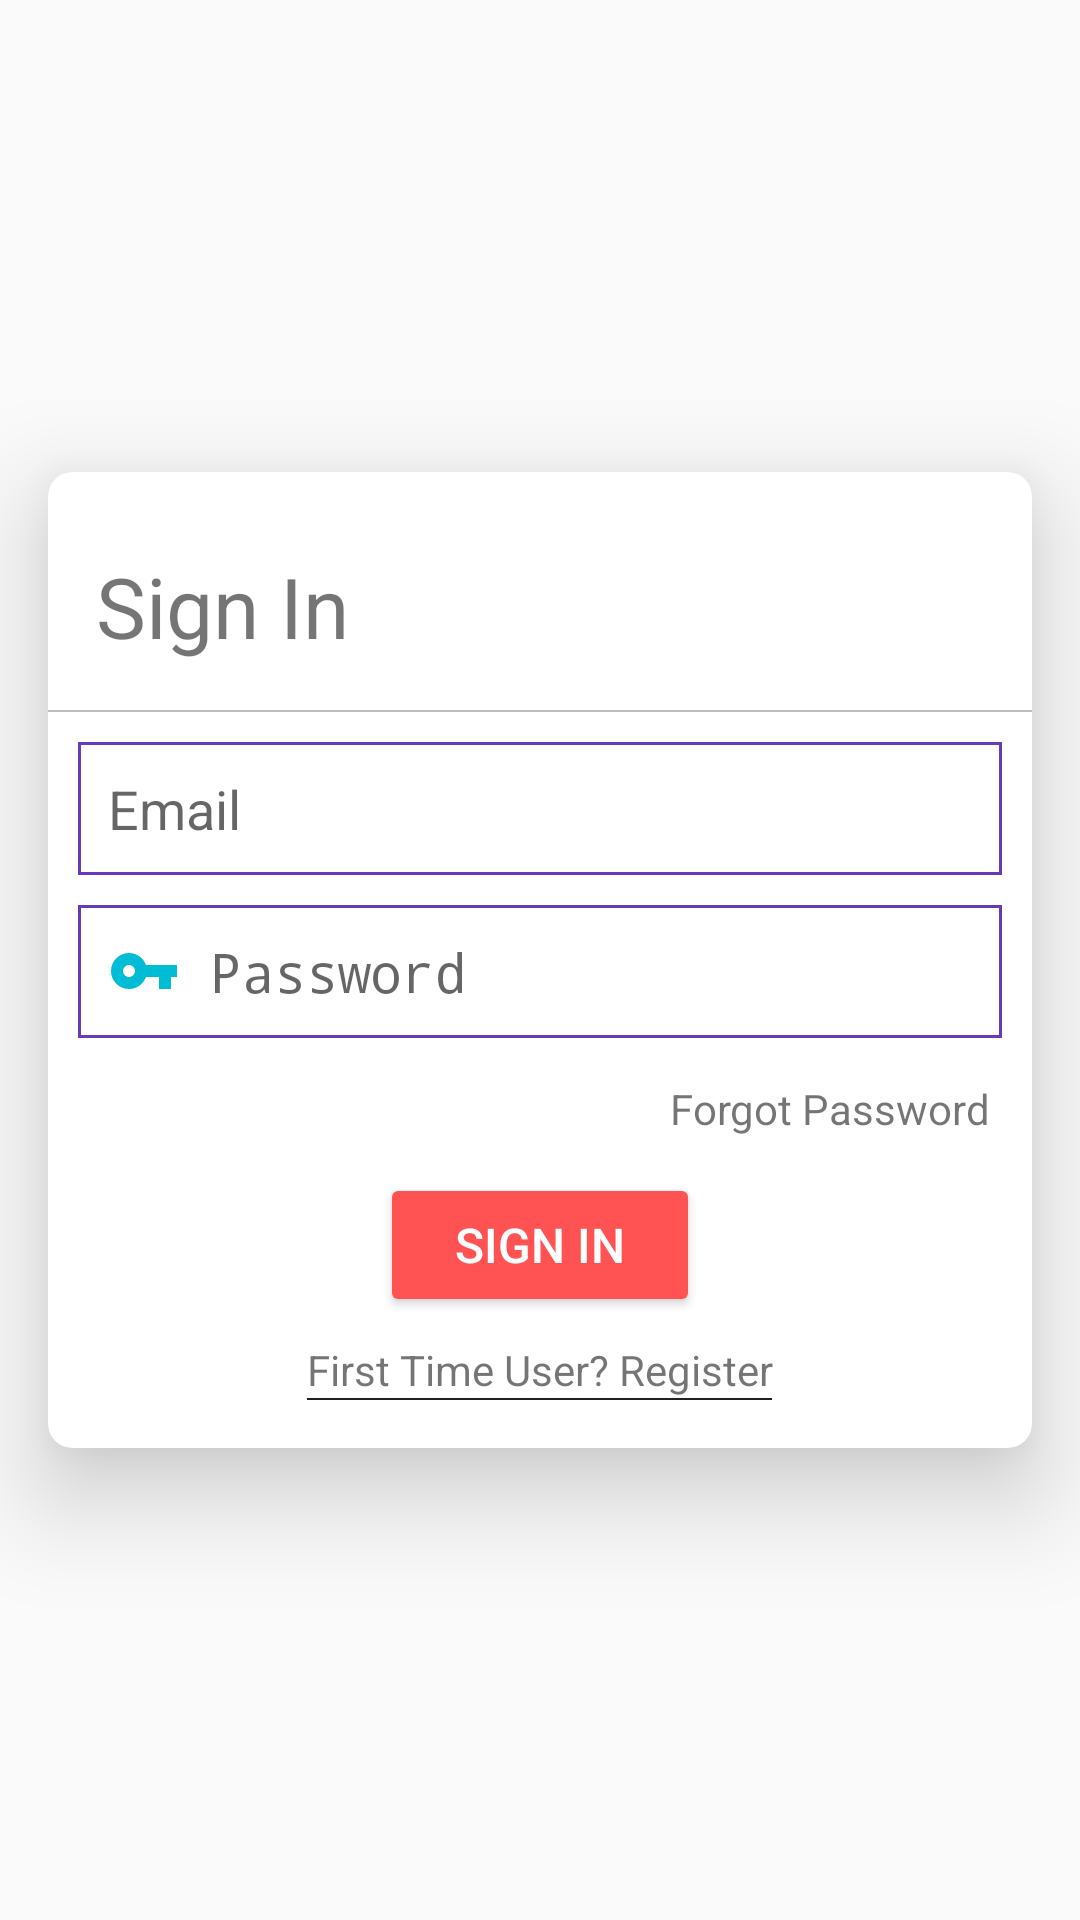

This screen was rendered from an Android layout file. Write that file and the resources it references.
<!-- AndroidManifest.xml: application theme AppTheme -->
<!-- res/layout/activity_login.xml -->
<?xml version="1.0" encoding="utf-8"?>
<FrameLayout xmlns:android="http://schemas.android.com/apk/res/android"
    xmlns:app="http://schemas.android.com/apk/res-auto"
    xmlns:tools="http://schemas.android.com/tools"
    android:id="@+id/coordinator_layout"
    android:layout_width="match_parent"
    android:layout_height="match_parent"
    android:background="@drawable/doodle"
    android:backgroundTint="@color/colorPrimaryLight"
    android:orientation="vertical"
    tools:context=".controllers.FirstTimeActivity">

    <android.support.v7.widget.CardView
        android:layout_width="match_parent"
        android:layout_height="wrap_content"
        android:layout_gravity="center"
        android:layout_margin="16dp"
        app:cardCornerRadius="8dp"
        app:cardElevation="20dp">

        <LinearLayout
            android:layout_width="match_parent"
            android:layout_height="wrap_content"
            android:layout_marginBottom="16dp"
            android:layout_marginTop="10dp"
            android:orientation="vertical">

            <TextView
                android:layout_width="match_parent"
                android:layout_height="wrap_content"
                android:padding="16dp"
                android:text="@string/login"
                android:textSize="28sp" />

            <View
                android:layout_width="match_parent"
                android:layout_height="0.5dp"
                android:background="@color/divider" />

            <EditText
                android:id="@+id/mail_view"
                android:layout_width="match_parent"
                android:layout_height="wrap_content"
                android:layout_margin="10dp"
                android:background="@drawable/rectangle"
                android:drawableLeft="@drawable/ic_email_black_24dp"
                android:drawablePadding="10dp"
                android:hint="@string/email"
                android:inputType="textEmailAddress"
                android:padding="10dp"
                android:textColor="@color/textSecondary" />

            <EditText
                android:id="@+id/password_view"
                android:layout_width="match_parent"
                android:layout_height="wrap_content"
                android:layout_marginBottom="2dp"
                android:layout_marginLeft="10dp"
                android:layout_marginRight="10dp"
                android:background="@drawable/rectangle"
                android:drawableLeft="@drawable/ic_vpn_key_black_24dp"
                android:drawablePadding="10dp"
                android:hint="@string/password"
                android:inputType="textPassword"
                android:padding="10dp"
                android:textColor="@color/textSecondary" />

            <TextView
                android:id="@+id/forgot_pass"
                android:layout_width="wrap_content"
                android:layout_height="wrap_content"
                android:layout_gravity="end"
                android:layout_marginBottom="8dp"
                android:layout_marginRight="10dp"
                android:layout_marginTop="8dp"
                android:padding="4dp"
                android:text="@string/forgot_pass" />

            <Button
                android:id="@+id/login_button"
                style="@style/Base.Widget.AppCompat.Button.Colored"
                android:layout_width="wrap_content"
                android:layout_height="wrap_content"
                android:layout_gravity="center_horizontal"
                android:paddingLeft="25dp"
                android:paddingRight="25dp"
                android:text="@string/login"
                android:textSize="16sp" />

            <TextView
                android:id="@+id/not_a_member"
                android:layout_width="wrap_content"
                android:layout_height="wrap_content"
                android:layout_gravity="center_horizontal"
                android:layout_marginTop="8dp"
                android:text="@string/not_a_member" />

            <View
                android:layout_width="155dp"
                android:layout_height="0.5dp"
                android:layout_gravity="center_horizontal"
                android:background="@color/textPrimary" />
        </LinearLayout>
    </android.support.v7.widget.CardView>
</FrameLayout>
<!-- resources referenced by this layout -->
<resources>
  <color name="colorPrimaryLight">#D1C4E9</color>
  <color name="divider">#BDBDBD</color>
  <color name="textPrimary">#212121</color>
  <color name="textSecondary">#757575</color>
  <!-- drawable ic_vpn_key_black_24dp (drawable) -->
  <vector xmlns:android="http://schemas.android.com/apk/res/android"
          android:width="24dp"
          android:height="24dp"
          android:viewportWidth="24.0"
          android:viewportHeight="24.0">
      <path
          android:fillColor="#00BCD4"
          android:pathData="M12.65,10C11.83,7.67 9.61,6 7,6c-3.31,0 -6,2.69 -6,6s2.69,6 6,6c2.61,0 4.83,-1.67 5.65,-4H17v4h4v-4h2v-4H12.65zM7,14c-1.1,0 -2,-0.9 -2,-2s0.9,-2 2,-2 2,0.9 2,2 -0.9,2 -2,2z"/>
  </vector>
  <!-- drawable rectangle (drawable) -->
  <?xml version="1.0" encoding="utf-8"?>
  <shape xmlns:android="http://schemas.android.com/apk/res/android"
      android:shape="rectangle" >
      <solid android:color="@android:color/white" />
      <stroke android:width="1dip" android:color="#673AB7"/>
  </shape>
  <string name="email">Email</string>
  <string name="forgot_pass">Forgot Password</string>
  <string name="login">Sign In</string>
  <string name="not_a_member">First Time User? Register</string>
  <string name="password">Password</string>
  <style name="AppTheme" parent="Theme.AppCompat.Light.DarkActionBar">
          
          <item name="colorPrimary">@color/colorPrimary</item>
          <item name="colorPrimaryDark">@color/colorPrimaryDark</item>
          <item name="colorAccent">@color/colorAccent</item>
          <item name="md_dark_theme">false</item>
          <item name="md_widget_color">@color/colorAccent</item>
      </style>
  <color name="colorPrimary">#673AB7</color>
  <color name="colorPrimaryDark">#512DA8</color>
  <color name="colorAccent">#FF5252</color>
</resources>
